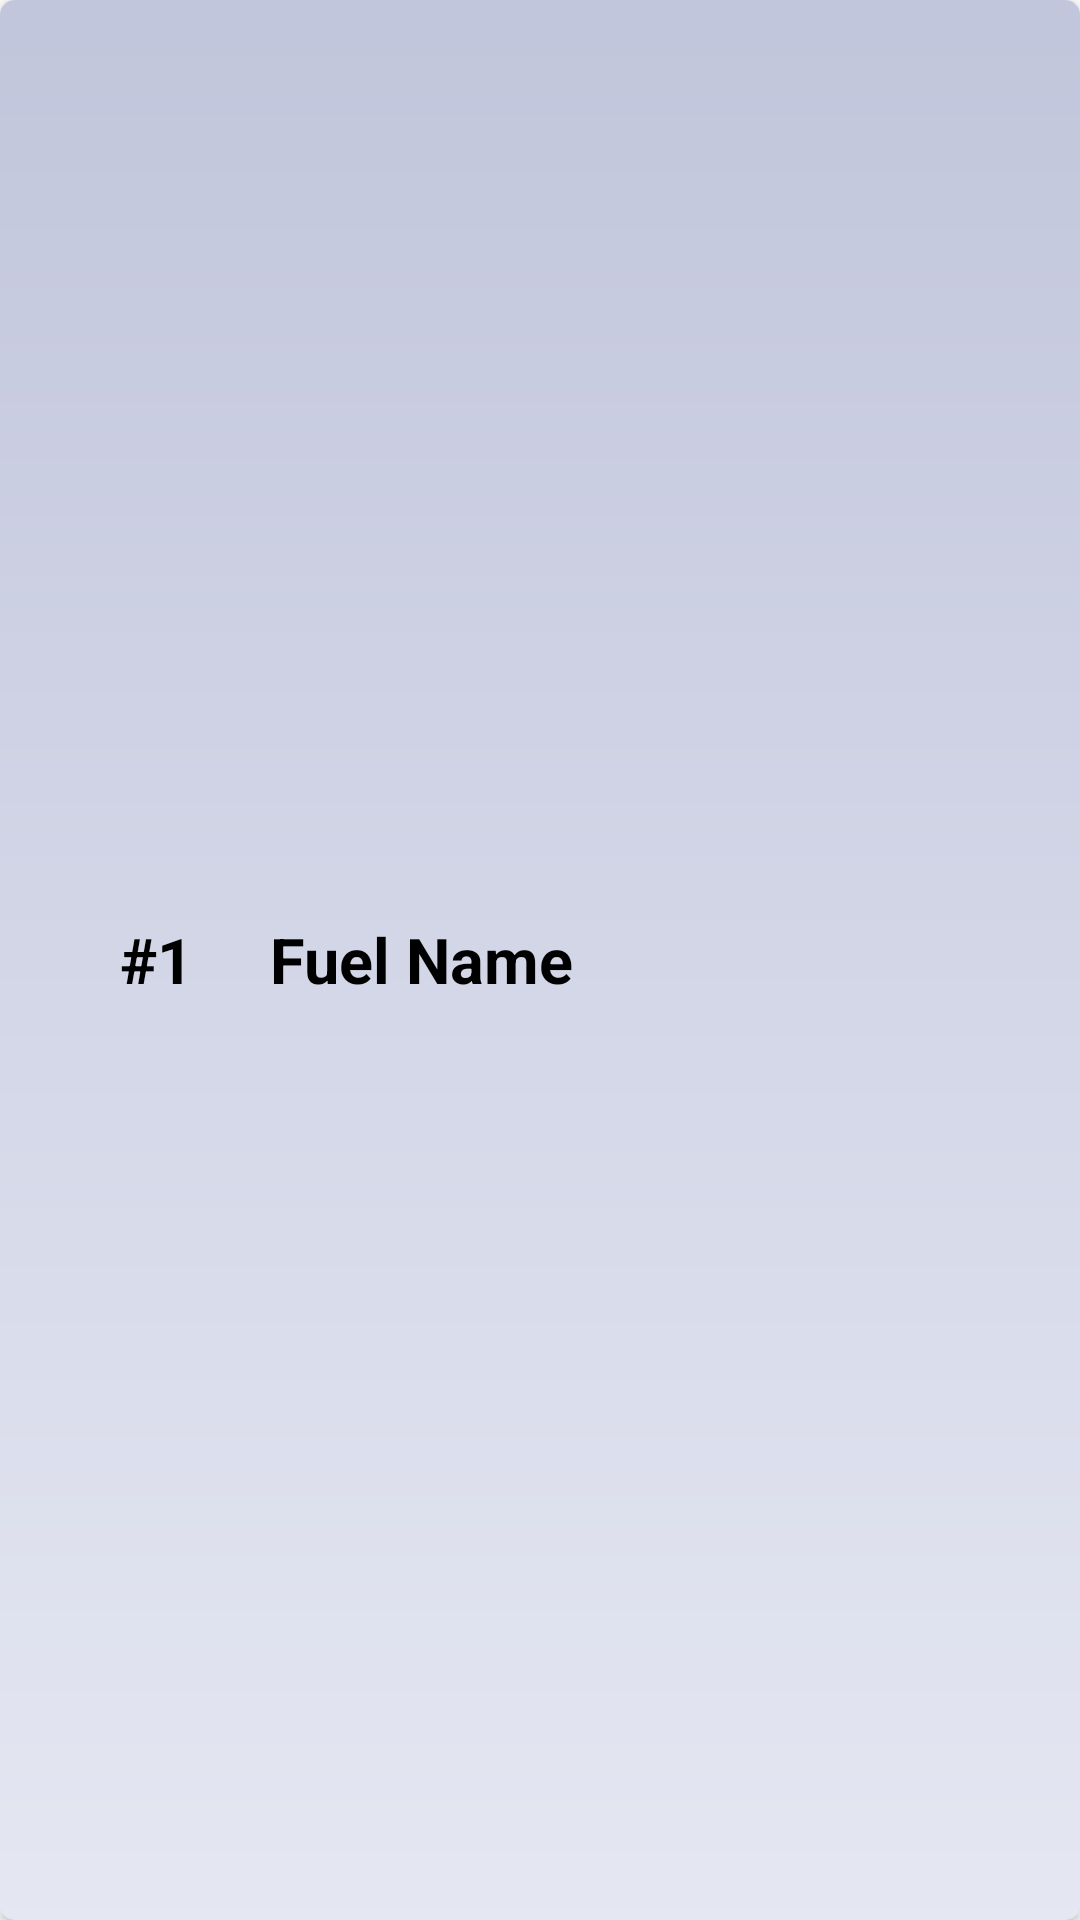

Here is an Android app screen rendered from its layout file. Give the layout XML and the strings, colors and styles it references.
<!-- AndroidManifest.xml: application theme Theme.FuelQueueManagement -->
<!-- res/layout/activity_fuel_stations_row.xml -->
<?xml version="1.0" encoding="utf-8"?>
<androidx.cardview.widget.CardView
    xmlns:android="http://schemas.android.com/apk/res/android"
    xmlns:card_view="http://schemas.android.com/apk/res-auto"
    android:orientation="vertical"
    android:layout_width="match_parent"
    android:layout_height="80dp"
    android:layout_marginTop="10dp"
    android:layout_marginLeft="5dp"
    android:layout_marginRight="5dp"
    android:clickable="true"
    android:foreground="?android:attr/selectableItemBackground"
    card_view:cardCornerRadius="5dp"
    android:elevation="10dp">

    <LinearLayout
        android:layout_width="match_parent"
        android:layout_height="match_parent"
        android:orientation="horizontal"
        android:padding="10dp"
        android:background="@drawable/gradient_background">
        <TextView
            android:id="@+id/no"
            android:layout_width="50dp"
            android:layout_height="wrap_content"
            android:layout_gravity="center_vertical"
            android:layout_marginLeft="30dp"
            android:text="#1"
            android:textSize="21sp"
            android:textColor="#000"
            android:textStyle="bold"/>

        <TextView
            android:id="@+id/nameStation"
            android:layout_width="190dp"
            android:layout_height="wrap_content"
            android:text="Fuel Name"
            android:textColor="#000"
            android:textSize="21sp"
            android:textStyle="bold"
            android:layout_gravity="center_vertical" />

        <RelativeLayout
            android:layout_width="match_parent"
            android:layout_height="match_parent">
            <ImageView
                android:id="@+id/viewStation"
                android:layout_width="30dp"
                android:layout_height="30dp"
                android:src="@drawable/edit"
                android:layout_centerVertical="true"
                android:layout_alignParentEnd="true"
                android:layout_marginRight="39dp"
                android:clickable="true"
                android:foreground="?android:attr/selectableItemBackground" />
        </RelativeLayout>
    </LinearLayout>
</androidx.cardview.widget.CardView>
<!-- resources referenced by this layout -->
<resources>
  <!-- drawable gradient_background (drawable) -->
  <shape xmlns:android="http://schemas.android.com/apk/res/android"
      android:shape="rectangle">
      <gradient
          android:startColor="#B5A8AECD"
          android:endColor="#B5DADDED"
          android:angle="-270" />
  </shape>
  <style name="Theme.FuelQueueManagement" parent="Theme.MaterialComponents.DayNight.DarkActionBar">
          
          <item name="colorPrimary">@color/purple_500</item>
          <item name="colorPrimaryVariant">@color/purple_700</item>
          <item name="colorOnPrimary">@color/white</item>
          
          <item name="colorSecondary">@color/teal_200</item>
          <item name="colorSecondaryVariant">@color/teal_700</item>
          <item name="colorOnSecondary">@color/black</item>
          
          <item name="android:statusBarColor" tools:targetApi="l">?attr/colorPrimaryVariant</item>
          
      </style>
  <!-- not gathered from this repository: default colours our renderer supplied (Android Studio template values) -->
  <color name="purple_500">#FF6200EE</color>
  <color name="purple_700">#FF3700B3</color>
  <color name="teal_200">#FF03DAC5</color>
  <color name="teal_700">#FF018786</color>
  <color name="black">#FF000000</color>
  <color name="white">#FFFFFFFF</color>
</resources>
